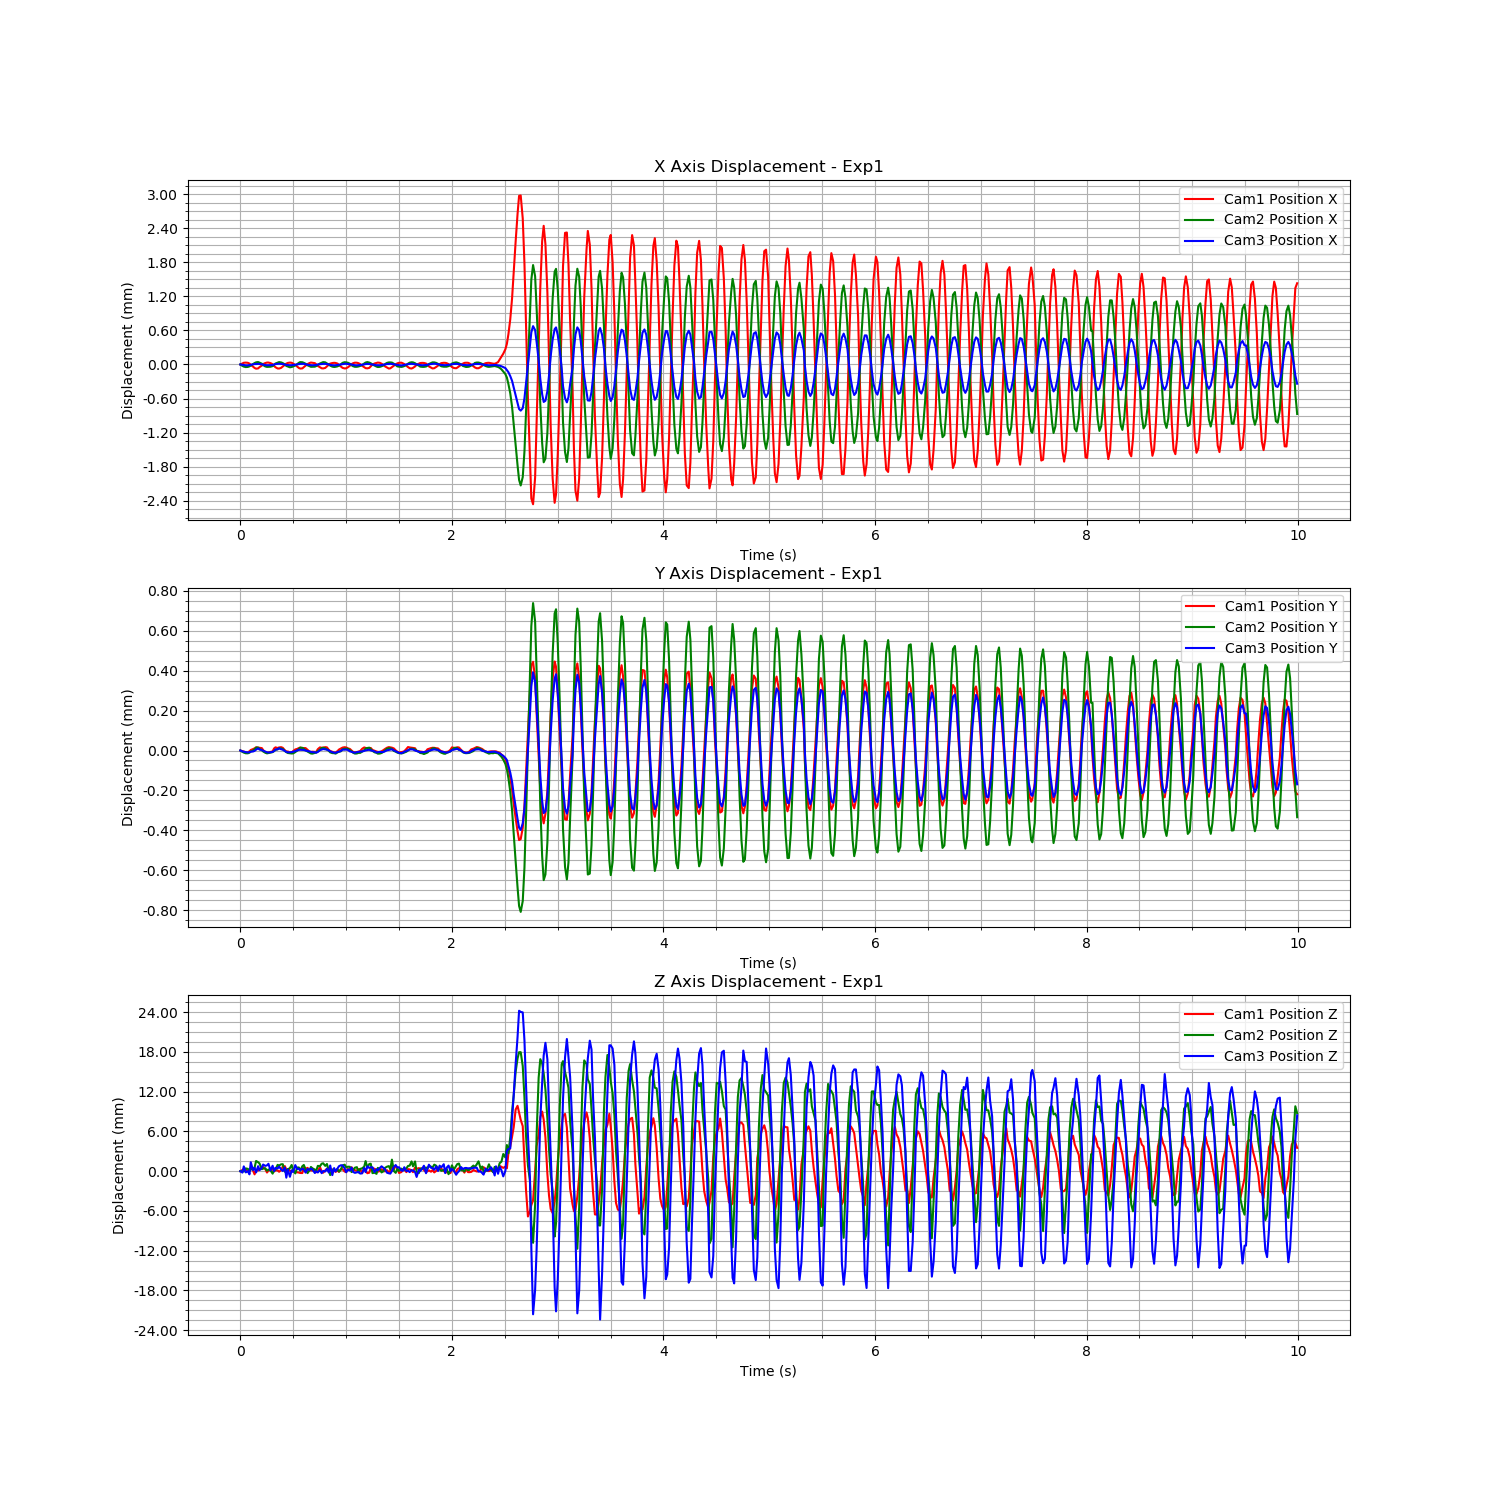

Values plotted in this chart, from the file beside it:
Time (s), Cam1 Fiducial ID, Cam1 Position X, Cam1 Position Y, Cam1 Position Z, Cam1 Rotation X, Cam1 Rotation Y, Cam1 Rotation Z, Cam1 Rotation W, Cam2 Fiducial ID, Cam2 Position X, Cam2 Position Y, Cam2 Position Z, Cam2 Rotation X, Cam2 Rotation Y, Cam2 Rotation Z, Cam2 Rotation W, Cam3 Fiducial ID, Cam3 Position X, Cam3 Position Y, Cam3 Position Z, Cam3 Rotation X, Cam3 Rotation Y, Cam3 Rotation Z
1721076097, 3, 8.004199110429096e-05, -1.867964615532864e-05, -7.065881108814231e-05, -0.0003504, -0.002167, 1, -0.002347, 3, 8.371776646621436e-05, 2.6912293538094252e-05, -0.001185, -0.0004443, -0.001101, 1, 0.00217, 3, -7.609084581811608e-06, -9.575773399984086e-06, -0.0007264, 0.0001329, 0.001831, 1
1721076097, 3, 9.851214205344305e-05, -2.1464675885777586e-05, 0.0001218, -6.372428224116116e-05, -0.002505, 1, -0.002232, 3, 5.8683890770495906e-05, 2.0000802712482908e-05, -0.00118, -0.0004506, -0.000978, 1, 0.001707, 3, -1.1945990684335099e-05, -1.4008799757075918e-05, -0.0009382, -8.326602424348622e-05, 0.0009277, 1
1721076097, 3, 0.0001104, -2.3717568900789247e-05, 0.0002351, -9.455044712835282e-05, -0.001243, 1, -0.002246, 3, 4.633606076780107e-05, 1.6461911527588602e-05, -0.001231, -0.0005038, -0.002502, 1, 0.00188, 3, -1.6153241013736833e-05, -1.5563404173477794e-05, -5.885485820922298e-06, 2.3648906667890222e-05, 0.00087, 1
1721076097, 3, 0.0001131, -2.8401391615575852e-05, 0.0001974, -0.0002397, -0.0009199, 1, -0.002214, 3, 3.8025176173443146e-05, 1.3025206748472134e-05, -0.0007686, -0.0005352, -0.002287, 1, 0.001682, 3, -2.425139126194481e-05, -1.7586438371365403e-05, -0.0009116, 0.000104, 0.003346, 1
1721076097, 3, 0.0001095, -2.7626672014681528e-05, -0.0001244, -0.0001804, -0.001066, 1, -0.002381, 3, 4.096141454786994e-05, 1.3012709441874567e-05, -0.0008401, -0.0004844, -0.002463, 1, 0.001391, 3, -2.296799512186494e-05, -1.9291026641417427e-05, -0.0007256, -4.9941000025419826e-05, 0.0004625, 1
1721076097, 3, 9.589752802145225e-05, -2.265426961025295e-05, -5.546390606969709e-05, -0.0003848, -0.001879, 1, -0.002552, 3, 5.098706858361942e-05, 1.595488815909693e-05, -0.001118, -0.0004057, -0.001895, 1, 0.001293, 3, -1.7146801866727533e-05, -1.803569896059509e-05, -0.001209, -2.653954979558992e-05, 0.002351, 1
1721076097, 3, 7.302698084036847e-05, -1.600264740592378e-05, 0.0004306, -0.0006625, -0.001915, 1, -0.002743, 3, 6.648107286835432e-05, 2.217017191128161e-05, -0.0009015, -0.0003176, -0.001821, 1, 0.0008824, 3, -1.3274762404105528e-05, -1.5429520877748883e-05, 0.0006183, 6.375422236226054e-05, 0.00101, 1
1721076098, 3, 4.4518711706026046e-05, -1.1892086670007001e-05, 6.58250607949995e-05, -0.000942, 9.711701898927356e-05, 1, -0.00315, 3, 9.068368284234239e-05, 2.6556705930485354e-05, -0.000887, -0.0002194, -0.001276, 1, 0.0005113, 3, -3.7067549526249594e-06, -1.4673614357578848e-05, -0.0005521, 0.000246, 0.002704, 1
1721076098, 3, 1.8643084191994133e-05, -7.984735066288162e-06, -0.0005545, -0.0007019, 0.0007154, 1, -0.002096, 3, 0.0001091, 3.2925719965761326e-05, -0.0006312, -3.5550118489610034e-05, -0.0007942, 1, 0.0003337, 3, 4.830290826476555e-08, -1.1203174428679231e-05, -0.000203, 0.0001481, 0.002168, 1
1721076098, 3, 6.095306038081394e-06, -2.574460031130356e-06, 0.0001515, -0.0006762, -0.0001566, 1, -0.001821, 3, 0.0001218, 4.157560435588854e-05, 0.0003509, 0.0001877, 0.0008737, 1, 0.001033, 3, 5.230441366410599e-07, -5.0123672956045606e-06, -0.0009161, 0.0001785, 0.0008531, 1
1721076098, 3, 1.068900204608935e-05, -3.983229526422112e-06, 2.8890656204705323e-05, -0.0005797, 0.0002508, 1, -0.001709, 3, 0.0001268, 4.1577683073036826e-05, 0.0001669, 0.000264, 0.0002127, 1, 0.001151, 3, 3.267599470344615e-06, 1.071307223097606e-06, 2.4080734418507888e-05, 0.0001097, 0.001587, 1
1721076098, 3, 3.40417331358249e-05, -5.5827239049148145e-06, 0.0002881, -0.0006726, -0.0004073, 1, -0.002109, 3, 0.0001163, 3.4896544311613115e-05, -3.5427444400770725e-05, -5.2792458331984445e-05, 0.0002474, 1, 0.001273, 3, 1.269739779868797e-06, -4.91781432545446e-06, -0.0005742, 0.0001213, 0.0003168, 1
1721076098, 3, 6.077310623008297e-05, -6.831626416505584e-06, 0.0003408, -0.0006285, -0.001541, 1, -0.002133, 3, 9.810603570068127e-05, 2.858308762520808e-05, -0.0008835, -0.0002774, -0.0004537, 1, 0.001342, 3, -4.3437495546945395e-06, -6.9867748261865596e-06, -0.0002049, -4.940922475476499e-05, 0.001154, 1
1721076098, 3, 8.80052103473597e-05, -1.648436786122519e-05, 0.0005462, -0.0002142, -0.002904, 1, -0.002114, 3, 7.36856083783698e-05, 2.218665168185951e-05, -0.0007976, -0.0005729, -0.0002641, 1, 0.00195, 3, -8.953320679272545e-06, -1.050487368742855e-05, 0.0002783, 0.000197, 0.0001792, 1
1721076098, 3, 0.0001051, -2.7117154350131747e-05, 0.0002658, -6.996979858702781e-05, -0.001598, 1, -0.00221, 3, 4.948120268424361e-05, 1.5879731191013012e-05, -0.0007432, -0.0004799, -0.001294, 1, 0.001523, 3, -1.8121388965519365e-05, -1.4646164852680059e-05, 7.247735619353435e-05, 2.4909567894612147e-06, 0.0009593, 1
1721076098, 3, 0.0001139, -3.056655621105908e-05, -0.0002768, -0.0001487, -0.0006912, 1, -0.001934, 3, 4.160752009355539e-05, 1.2614869641586158e-05, -0.001115, -0.0004476, -0.002246, 1, 0.001303, 3, -2.098459769413522e-05, -1.8449766633082617e-05, 0.0001477, 6.775585525546973e-05, 0.001008, 1
1721076098, 3, 0.0001138, -2.7980816755617498e-05, 1.3381601378092967e-05, -0.0001928, -0.0009633, 1, -0.002097, 3, 4.266929559567246e-05, 1.4323180206335644e-05, -0.0009316, -0.0004126, -0.001876, 1, 0.001111, 3, -1.9979322275325614e-05, -1.977397510821374e-05, 0.0003894, 8.443275486061706e-05, 0.0002459, 1
1721076098, 3, 0.0001048, -2.592899625904069e-05, 0.0001221, -0.0002223, -0.001801, 1, -0.002402, 3, 4.435601558526892e-05, 1.657251905996522e-05, -0.001057, -0.0004411, -0.001786, 1, 0.001553, 3, -1.9799419406941717e-05, -1.8470025497335774e-05, -0.0006085, -6.336027788610583e-05, 0.0004344, 1
1721076098, 3, 8.636913064666903e-05, -2.308690398295475e-05, 0.0002149, -0.0003886, -0.002301, 1, -0.002721, 3, 5.506885848596257e-05, 1.8738834173659966e-05, -0.001557, -0.0004687, -0.001053, 1, 0.001063, 3, -1.799278159678912e-05, -1.6253832171441004e-05, 9.2359093722294e-05, 8.327423765920615e-05, 0.002263, 1
1721076098, 3, 5.520512313094035e-05, -8.42668343611951e-06, -0.000116, -0.001109, -0.0002332, 1, -0.002727, 3, 7.933230609442335e-05, 2.410743088616203e-05, -0.001075, -0.0002556, -0.0008649, 1, 0.0008078, 3, -8.230446562849762e-06, -1.2167808912757951e-05, -0.0007196, 0.0001587, 0.003554, 1
1721076098, 3, 3.168761312825549e-05, -2.9061211700076237e-06, 5.655799365711367e-05, -0.001078, 8.194475815524891e-05, 1, -0.002853, 3, 0.0001009, 2.9822127373069218e-05, -0.0009933, -0.0002869, -0.001022, 1, 0.0009986, 3, -2.179401144427294e-08, -4.492469800278253e-06, -0.0002234, 0.0002339, 0.002858, 1
1721076098, 3, 9.88927593855056e-06, -6.421225777973084e-06, 4.831931865068029e-05, -0.0008029, -0.0004101, 1, -0.002374, 3, 0.0001169, 3.3384817926478084e-05, -0.0002348, -1.7099107351291173e-05, 8.242351640494808e-05, 1, 0.0002478, 3, 3.477780376978743e-06, -3.910867947557828e-06, -0.0003261, 0.000265, 0.002434, 1
1721076098, 3, 8.60298495445732e-06, -3.2333131278357817e-06, -0.0001593, -0.0006554, 0.0001648, 1, -0.001792, 3, 0.0001259, 3.740777102000971e-05, -0.0003325, 0.0001611, -0.000523, 1, 0.0007037, 3, 5.455778724822386e-06, 1.6114902999163848e-06, -3.40767648387974e-05, 6.322658716723909e-05, 0.0003372, 1
1721076098, 3, 2.0352992485890738e-05, -1.9793479158298696e-06, 8.002598563661145e-05, -0.0006812, -0.0001219, 1, -0.001845, 3, 0.0001204, 3.6952797388284126e-05, -0.0001531, 0.0001043, -0.0007713, 1, 0.0005952, 3, 2.239978425622874e-06, -3.2330685193910627e-06, -0.0004515, 8.713883116340537e-05, 0.00177, 1
1721076098, 3, 4.517129676801131e-05, -5.2256099403453875e-06, 0.0006301, -0.0009089, -0.0008715, 1, -0.002502, 3, 0.0001079, 3.416990640154639e-05, -0.0001338, -0.0002141, -0.0008671, 1, 0.001127, 3, 5.365217766596219e-07, -5.4946685002093295e-06, -0.0007056, 0.0001483, 0.001366, 1
1721076098, 3, 7.714568326294864e-05, -1.768402407789074e-05, 0.0006863, -0.0002508, -0.002876, 1, -0.002251, 3, 8.416351323875049e-05, 2.444294967641255e-05, -0.001274, -0.0006113, -0.001095, 1, 0.002276, 3, -1.0994202689173886e-05, -1.1742192143849141e-05, -0.0001887, -3.087395799646363e-05, 0.0006499, 1
1721076098, 3, 9.548375446435248e-05, -2.35352621563655e-05, 0.0001587, -0.0001076, -0.00247, 1, -0.001954, 3, 5.860624476090436e-05, 1.8918998220932492e-05, -0.001012, -0.0005707, -0.001408, 1, 0.001997, 3, -1.4502600184604928e-05, -1.6837861821997245e-05, -0.001702, -6.909181538220134e-05, 3.620186634391607e-05, 1
1721076098, 3, 0.0001078, -2.3565404694549704e-05, 0.0002428, -0.0001344, -0.001292, 1, -0.002317, 3, 4.760968295923441e-05, 1.4369252736765514e-05, -0.0009177, -0.0006159, -0.001148, 1, 0.002262, 3, -1.7409838986652635e-05, -1.8687213006130454e-05, -0.0004649, 0.0001214, 0.00117, 1
1721076098, 3, 0.0001136, -2.8934401784268607e-05, 2.496621792835718e-05, -0.0002125, -0.0007854, 1, -0.002286, 3, 3.4135771369781225e-05, 1.2918064749827245e-05, -0.0007172, -0.0004254, -0.001988, 1, 0.00101, 3, -2.1407072507467024e-05, -1.860603335567592e-05, -0.001573, 1.752407433263041e-05, -2.501286363117125e-05, 1
1721076098, 3, 0.0001101, -2.886498681404755e-05, -0.0001723, -0.0002632, -0.0009804, 1, -0.002412, 3, 3.977169667346639e-05, 1.20185246495813e-05, -0.0002528, -0.0003159, -0.002314, 1, 0.0008432, 3, -2.1241994263305987e-05, -1.7634436563751445e-05, -0.000601, 0.000114, 0.001816, 1
1721076098, 3, 9.549877757582606e-05, -2.1584152814528666e-05, 2.897823332248528e-05, -0.0003012, -0.002158, 1, -0.002548, 3, 4.834129468721639e-05, 1.2650418960047979e-05, -0.001066, -0.0004625, -0.0007262, 1, 0.001404, 3, -1.5535341407685874e-05, -1.5947242368931933e-05, -0.0008424, 0.0001608, 0.001528, 1
1721076098, 3, 7.234161332065909e-05, -1.3301818581260352e-05, -0.0002141, -0.0008011, -0.001577, 1, -0.002514, 3, 6.845235383791002e-05, 1.903608473328121e-05, -0.001526, -0.0004115, -0.0009979, 1, 0.001534, 3, -1.272603072261934e-05, -1.262899642732947e-05, 0.0001888, 9.091059764351413e-05, 0.002699, 1
1721076098, 3, 4.377295042560462e-05, -1.0763298821391248e-05, -0.0002334, -0.0008601, -2.7002935059218795e-05, 1, -0.00284, 3, 8.98803388156154e-05, 2.6602799267959462e-05, -0.0006461, -0.0002007, -0.0007465, 1, 0.0005871, 3, -6.1884088203506896e-06, -9.412034646244245e-06, -0.0003996, 0.0002103, 0.002206, 1
1721076098, 3, 1.8849965811714928e-05, -6.368870246713752e-06, -0.0002828, -0.0007395, 0.0002717, 1, -0.002292, 3, 0.0001133, 3.357261358166914e-05, -0.0006268, 4.816789011017569e-05, 0.0006218, 1, 0.0006089, 3, 1.5251417507847718e-06, -6.475946073211994e-06, -0.0003428, 0.0002446, 0.003884, 1
1721076098, 3, 8.346055058179591e-06, -3.936061918314183e-06, -0.000345, -0.0006872, 0.0004255, 1, -0.00171, 3, 0.000126, 4.1144014143176984e-05, -0.001128, 0.0001191, -0.001567, 1, 0.001045, 3, 3.340371185627704e-06, -5.942298233039438e-06, -0.0005876, 2.1919174210331817e-05, 0.002665, 1
1721076098, 3, 1.13728617863176e-05, -7.257861640898918e-06, -0.0003545, -0.0005167, 0.0002002, 1, -0.001559, 3, 0.0001233, 4.041454448667223e-05, -0.0004326, -6.527949776363516e-06, -8.377486307621822e-06, 1, 0.001202, 3, 3.0002602735936575e-06, -6.415375726373095e-06, -0.0003538, 0.0001466, -3.841692984107608e-05, 1
1721076098, 3, 3.4531375628464936e-05, -6.329038982529674e-06, 0.0004499, -0.0007972, -0.0004671, 1, -0.00256, 3, 0.0001126, 3.4812002053130186e-05, -0.0002506, -0.0002081, 1.2772027940522492e-05, 1, 0.001687, 3, 4.288401983530308e-06, -6.849704036274444e-06, -0.0004794, 0.0001979, 0.002024, 1
1721076098, 3, 6.049311174990274e-05, -6.737323928894274e-06, 0.0002926, -0.0006101, -0.001425, 1, -0.002227, 3, 9.647180682562703e-05, 2.836645027719676e-05, -0.0009164, -0.0004465, 0.0002457, 1, 0.001949, 3, -3.2443761591068043e-06, -9.820226597399818e-06, -0.0009452, 8.80986105546362e-06, 0.001869, 1
1721076098, 3, 8.816850409632329e-05, -1.5481878297831948e-05, 0.0004276, -0.0001675, -0.002841, 1, -0.001916, 3, 6.91690829595637e-05, 2.1712445006478835e-05, -0.00148, -0.0004488, -0.001136, 1, 0.00243, 3, -1.201398980469259e-05, -1.2278446556249396e-05, -0.0004011, 0.0002244, 0.0003231, 1
1721076098, 3, 0.0001057, -2.507878494259052e-05, 6.24806202709216e-05, -0.0001364, -0.001661, 1, -0.002155, 3, 5.288773153521928e-05, 1.596139392346708e-05, -0.001027, -0.0005612, -0.0009272, 1, 0.00223, 3, -1.692179075717744e-05, -1.399150561086197e-05, -0.0005313, -9.843327209812612e-05, 0.0009542, 1
1721076098, 3, 0.0001139, -2.5942279737063527e-05, 5.501899259630072e-05, -0.000129, -0.001064, 1, -0.002207, 3, 4.2634676895474295e-05, 1.2041212048785176e-05, -0.0005501, -0.0006238, -0.001286, 1, 0.002086, 3, -2.022640353769537e-05, -1.6413082293579456e-05, -0.0003314, -4.566274611462019e-05, 0.001526, 1
1721076098, 3, 0.0001095, -2.462703779382248e-05, 2.1254153047323143e-05, -0.0002336, -0.001338, 1, -0.002404, 3, 4.2998208032186784e-05, 1.1454135486843467e-05, -0.0007615, -0.0004669, -0.002236, 1, 0.001674, 3, -2.2103164711458328e-05, -1.8197507860781006e-05, -0.000492, 1.4362597288258702e-05, -7.160253205655434e-05, 1
1721076098, 3, 0.0001037, -2.5988467462852508e-05, 0.0001192, -0.0002227, -0.001844, 1, -0.002505, 3, 4.529013859872616e-05, 1.4913487226876545e-05, -0.0009459, -0.0003718, -0.002625, 1, 0.001426, 3, -1.973416481879163e-05, -1.8242404126501434e-05, -0.001003, 7.59444228080315e-05, 0.0005191, 1
1721076098, 3, 8.518544361057166e-05, -2.64443393657777e-05, -0.0002395, -0.0003604, -0.001955, 1, -0.002555, 3, 5.526913137425668e-05, 1.6457814735015234e-05, -0.001196, -0.0004224, -0.001297, 1, 0.00123, 3, -1.7185226445536874e-05, -2.061097575985297e-05, -0.0007386, 6.908014812144913e-05, 0.0009712, 1
1721076098, 3, 5.4489920345840784e-05, -1.2010506644543825e-05, -0.0001156, -0.001007, -0.0005124, 1, -0.002724, 3, 7.686566838206992e-05, 2.367446947437583e-05, -0.0003812, -2.2347887987204277e-05, -0.001432, 1, 0.000103, 3, -7.1270730099270985e-06, -1.696814452008613e-05, -0.0009274, 0.0001935, -0.0002017, 1
1721076098, 3, 3.221265752145937e-05, -3.07583147255569e-06, 0.0005714, -0.001031, -0.0003728, 1, -0.003001, 3, 0.000101, 3.052398597042333e-05, -0.0004538, -0.0001913, -0.001121, 1, -5.1654962975160764e-05, 3, -3.205354192579394e-06, -8.154291216856257e-06, -0.0005479, 0.0001828, 0.002048, 1
1721076098, 3, 1.3121153999715376e-05, -5.4566862472895e-06, -9.71267374549889e-05, -0.0007582, -0.0001192, 1, -0.002027, 3, 0.0001143, 3.975336453535092e-05, -5.45572181605003e-05, 0.000142, -0.0007405, 1, 0.0007563, 3, 2.0993898911024576e-06, -4.7532650743840736e-06, -0.001027, 0.0001953, 0.003272, 1
1721076098, 3, 1.0787644160364755e-05, -4.149045917140916e-06, -0.0003056, -0.0006212, 0.0004653, 1, -0.001609, 3, 0.0001258, 4.035933743504476e-05, 2.4641918603407476e-06, 0.0003347, -5.008207146629568e-05, 1, 0.0005975, 3, 3.556610263579516e-06, -2.2069081869264726e-06, -0.0006869, 0.0001213, 0.001138, 1
1721076098, 3, 1.9409827456380938e-05, -1.9341330621501507e-06, 5.418801382872651e-05, -0.0006375, 0.0002305, 1, -0.001889, 3, 0.0001216, 3.755028973195839e-05, -0.0003904, 0.0001093, -0.0003677, 1, 0.001116, 3, 3.5394036379233183e-06, -3.861296402673533e-06, -0.0007738, 4.300668928990254e-05, 0.001201, 1
1721076098, 3, 4.66078146324142e-05, -2.989360317191131e-06, 0.0002798, -0.0007902, -0.0004224, 1, -0.001974, 3, 0.0001022, 3.1637113892927365e-05, -0.0001028, -0.0003102, -0.000146, 1, 0.001603, 3, -2.393162663988889e-07, -5.358465075227365e-06, -0.0003484, 8.515562724605401e-05, 0.00129, 1
1721076098, 3, 7.62436793833544e-05, -1.5336774876024365e-05, 0.000437, -0.0003214, -0.002804, 1, -0.002315, 3, 8.433850600590405e-05, 2.5664510994517645e-05, -0.001093, -0.0006225, -1.692380303088966e-05, 1, 0.002046, 3, -6.669289284656939e-06, -9.194580654461816e-06, -0.0009231, -2.110218333492942e-05, 0.003016, 1
1721076098, 3, 9.564455809185027e-05, -2.105074359127568e-05, 8.56689056527582e-05, -0.0001428, -0.002281, 1, -0.002068, 3, 6.357355073277572e-05, 1.7613155547583368e-05, -0.001773, -0.0006493, -0.001881, 1, 0.002301, 3, -1.4350203966493214e-05, -1.375214249917751e-05, 0.000133, 1.8874493825891802e-05, 0.0002821, 1
1721076098, 3, 0.0001055, -2.4948739594324483e-05, 0.0001726, -0.0001872, -0.001699, 1, -0.002338, 3, 4.5593457524953276e-05, 1.3954664878128731e-05, -0.0009466, -0.0005604, -0.001349, 1, 0.001832, 3, -2.0690438931199838e-05, -1.818474610315238e-05, -0.001326, 4.0525088659309755e-05, 7.823241133277114e-05, 1
1721076098, 3, 0.0001097, -2.8455349611992715e-05, 4.1902954133199444e-05, -0.0002175, -0.001411, 1, -0.002249, 3, 3.9857018614799285e-05, 1.3509477731021933e-05, -0.001019, -0.0004449, -0.00176, 1, 0.001738, 3, -2.381129632661504e-05, -2.0197347869305908e-05, -0.000262, -5.55098606938522e-05, 0.0007244, 1
1721076098, 3, 0.0001071, -2.856119662131588e-05, -0.0001791, -0.0002082, -0.001335, 1, -0.002311, 3, 4.293025308398741e-05, 1.1235676343943155e-05, -0.001027, -0.0005489, -0.00204, 1, 0.001653, 3, -2.2086794036027405e-05, -2.121396725074761e-05, -0.0007588, -1.576013636423029e-05, 0.00135, 1
1721076098, 3, 9.631708610911578e-05, -2.1803465694035778e-05, 3.5515962917731514e-05, -0.0003823, -0.002223, 1, -0.002616, 3, 5.0654618353304995e-05, 1.716113923963796e-05, -0.000873, -0.0003552, -0.001452, 1, 0.001007, 3, -1.6646318831589754e-05, -1.7032321345676518e-05, -0.0003229, 0.0002096, 0.002024, 1
1721076098, 3, 7.169666836272931e-05, -1.3966024986555164e-05, -0.000187, -0.0006655, -0.001312, 1, -0.00265, 3, 6.511264887474211e-05, 2.0876260222493044e-05, -0.001251, -0.0003483, -0.001923, 1, 0.0009989, 3, -1.1918180442829383e-05, -1.554471807137779e-05, 1.851540279895758e-05, 0.0001348, 0.001774, 1
1721076098, 3, 4.4877960179499736e-05, -8.311042898320308e-06, 0.00028, -0.001164, -0.0001324, 1, -0.003174, 3, 8.749993837804193e-05, 2.307832958455794e-05, -0.0009598, -0.0002926, -0.001203, 1, 0.000863, 3, -5.247818747342384e-06, -1.1591950666936968e-05, 0.0001672, 6.078222552552318e-05, 0.002273, 1
1721076098, 3, 2.0555149327900965e-05, -4.094089739537909e-06, 0.0002217, -0.0009122, -0.0001907, 1, -0.00254, 3, 0.0001127, 3.3239045078372904e-05, -0.0003148, -2.0824167421123873e-05, -0.0008623, 1, 0.0003867, 3, -7.147524770211976e-07, -5.198927316625384e-06, 0.0001437, 0.0001846, 0.001253, 1
1721076098, 3, 1.0698378367677425e-05, -2.1634011569083775e-06, -0.000126, -0.0006486, 0.0005273, 1, -0.001677, 3, 0.0001241, 3.5875187224961545e-05, -0.0002092, 7.860949416323197e-05, -0.0002943, 1, 0.0007661, 3, 4.216989580208821e-06, -5.633202526056694e-06, -0.0002914, 0.0001442, 0.00173, 1
... 540 more rows
